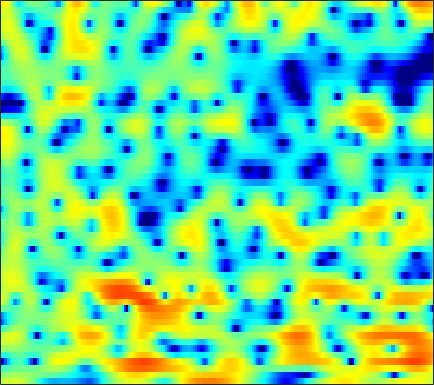

Values plotted in this chart, from the file beside it:
2.1015, 2.2958, 2.5529, 2.7795, 2.9121, 3.0327, 3.0732, 3.0438, 2.9231, 2.6941, 2.3602, 2.0387, 1.515, 0.86163, 0.2846, -0.58559, -1.5786, -2.3869, -3.5086, -4.6306, -5.6467, -6.2729, -6.921, -7.3327
0.4036, 0.5379, 0.7146, 0.8757, 0.9812, 1.097, 1.179, 1.213, 1.226, 1.194, 1.119, 1.037, 0.8937, 0.7162, 0.5676, 0.3498, 0.1195, -0.05427, -0.2824, -0.5033, -0.7139, -0.8666, -1.063, -1.26
-2.887, -2.582, -2.17, -1.768, -1.484, -1.152, -0.8826, -0.7291, -0.5983, -0.5502, -0.5639, -0.6045, -0.6682, -0.7105, -0.7097, -0.6366, -0.4672, -0.2802, 0.03505, 0.3872, 0.7412, 0.9892, 1.278, 1.496
-17.01, -15.61, -10.9, -7.422, -5.563, -3.813, -2.689, -2.18, -1.903, -2.084, -2.74, -3.585, -5.319, -8.092, -11.37, -18.08, -14.29, -9.453, -5.258, -2.437, -0.3886, 0.8034, 2.058, 3.02
-4.002, -3.981, -3.658, -3.099, -2.63, -2.045, -1.583, -1.351, -1.206, -1.269, -1.524, -1.809, -2.269, -2.737, -3.016, -3.165, -2.983, -2.632, -1.951, -1.135, -0.2888, 0.3154, 1.049, 1.692
0.7382, 0.7194, 0.7189, 0.7383, 0.7461, 0.7372, 0.6982, 0.6389, 0.5262, 0.3568, 0.1326, -0.05965, -0.3309, -0.6018, -0.7782, -0.9556, -1.054, -1.073, -1.033, -0.9316, -0.7969, -0.6921, -0.5622, -0.4468
2.787, 2.853, 2.924, 2.96, 2.95, 2.873, 2.711, 2.521, 2.189, 1.755, 1.212, 0.7335, 0.02201, -0.7486, -1.321, -1.997, -2.485, -2.674, -2.69, -2.52, -2.298, -2.172, -2.149, -2.371
1.958, 2.36, 2.817, 3.179, 3.386, 3.549, 3.557, 3.439, 3.09, 2.509, 1.661, 0.8037, -0.6976, -2.773, -4.915, -9.132, -16.52, -17.98, -10.5, -6.363, -3.916, -2.71, -1.693, -1.223
-3.827, -2.866, -1.714, -0.7174, -0.09791, 0.5622, 1.025, 1.235, 1.32, 1.18, 0.8082, 0.3796, -0.3658, -1.278, -2.027, -2.957, -3.549, -3.617, -3.166, -2.336, -1.414, -0.7725, -0.04116, 0.5315
-12.12, -9.816, -7.174, -5.08, -3.839, -2.576, -1.643, -1.106, -0.5719, -0.2361, -0.06814, -0.03689, -0.0944, -0.2155, -0.3079, -0.4069, -0.4621, -0.4536, -0.3495, -0.1479, 0.1437, 0.4052, 0.7617, 1.119
-9.414, -7.957, -6.172, -4.672, -3.748, -2.715, -1.926, -1.444, -0.9091, -0.4866, -0.1626, 0.01594, 0.1611, 0.2086, 0.1988, 0.135, 0.03154, -0.04954, -0.1438, -0.1883, -0.1362, -0.007266, 0.2693, 0.6485
-0.9076, -1.06, -1.212, -1.414, -1.596, -1.743, -1.672, -1.5, -1.108, -0.5934, -0.06134, 0.3112, 0.6623, 0.8085, 0.7453, 0.4265, -0.1226, -0.6835, -1.579, -2.537, -3.251, -3.417, -2.933, -1.84
3.436, 2.722, 1.548, -0.03761, -1.664, -4.633, -8.367, -9.414, -6.334, -2.948, -0.6143, 0.5327, 1.495, 1.912, 1.888, 1.425, 0.4552, -0.6906, -2.909, -6.341, -12.88, -22.12, -11.48, -5.73
3.254, 2.968, 2.358, 1.462, 0.5189, -1.113, -2.401, -2.629, -1.901, -0.5909, 0.6667, 1.363, 1.873, 1.972, 1.823, 1.336, 0.5152, -0.2648, -1.401, -2.523, -3.432, -3.872, -3.916, -3.445
1.309, 2.105, 2.711, 2.984, 3.061, 3.032, 2.924, 2.836, 2.763, 2.678, 2.511, 2.301, 1.883, 1.201, 0.5452, -0.5065, -1.688, -2.579, -3.706, -4.523, -4.983, -5.23, -5.498, -5.886
1.696, 2.44, 3.194, 3.662, 3.884, 4.066, 4.058, 3.946, 3.688, 3.284, 2.674, 2.072, 1.055, -0.2735, -1.541, -3.683, -6.463, -9.202, -13.7, -15.93, -12.98, -10.76, -8.812, -7.882
2.315, 2.677, 3.099, 3.429, 3.575, 3.64, 3.58, 3.449, 3.121, 2.636, 1.985, 1.366, 0.3445, -0.8888, -2.004, -3.743, -5.815, -7.451, -9.41, -10.17, -9.39, -8.457, -7.172, -6.089
1.718, 2.023, 2.353, 2.63, 2.761, 2.801, 2.739, 2.604, 2.3, 1.856, 1.324, 0.8442, 0.1108, -0.688, -1.302, -2.132, -2.897, -3.365, -3.846, -4.106, -4.098, -3.942, -3.661, -3.282
0.6521, 1.11, 1.627, 1.983, 2.175, 2.314, 2.276, 2.135, 1.824, 1.368, 0.7763, 0.2971, -0.3695, -1.018, -1.438, -1.869, -2.133, -2.236, -2.224, -2.104, -1.929, -1.752, -1.516, -1.324
-0.4255, 0.3578, 1.264, 1.919, 2.256, 2.534, 2.535, 2.369, 1.942, 1.242, 0.2582, -0.6388, -1.952, -3.257, -4.015, -4.387, -4.001, -3.417, -2.479, -1.587, -0.871, -0.4628, -0.04119, 0.2044
-1.782, -0.5214, 0.8387, 1.944, 2.532, 2.996, 3.146, 3.039, 2.545, 1.656, 0.2822, -1.195, -3.994, -8.55, -15.18, -21.3, -9.586, -5.954, -3.039, -1.242, -0.06921, 0.4896, 0.9026, 1.05
-4.114, -2.27, -0.3709, 1.044, 1.876, 2.585, 2.971, 3.04, 2.8, 2.275, 1.458, 0.6469, -0.5656, -1.772, -2.454, -2.709, -2.214, -1.533, -0.5579, 0.1784, 0.6239, 0.7499, 0.5979, 0.1098
-4.447, -2.772, -0.9077, 0.4549, 1.187, 1.923, 2.33, 2.433, 2.424, 2.176, 1.817, 1.528, 1.117, 0.8246, 0.6905, 0.6569, 0.7887, 0.9432, 1.101, 1.208, 1.078, 0.7994, 0.1033, -1.107
-2.099, -1.253, -0.2848, 0.5666, 1.028, 1.433, 1.554, 1.486, 1.205, 0.7376, 0.1643, -0.2233, -0.5915, -0.6639, -0.4869, -0.04743, 0.5052, 0.895, 1.315, 1.554, 1.575, 1.401, 0.9332, 0.1513
-1.531, -0.9887, -0.3128, 0.2407, 0.5955, 0.7752, 0.6493, 0.3441, -0.5573, -1.896, -3.926, -5.929, -8.457, -8.474, -6.512, -3.737, -1.594, -0.4104, 0.7883, 1.511, 1.928, 2.03, 1.989, 1.798
-4.506, -3.398, -1.906, -0.7827, -0.1709, 0.3063, 0.3915, 0.1507, -0.5933, -1.881, -3.813, -5.68, -8.066, -8.044, -6.159, -3.472, -1.331, -0.1433, 0.9887, 1.697, 2.025, 2.103, 1.97, 1.719
-9.087, -5.851, -3.126, -1.215, -0.2781, 0.5646, 0.973, 1.027, 0.9253, 0.5432, 0.1177, -0.2054, -0.4167, -0.325, -0.04394, 0.5395, 1.151, 1.603, 1.985, 2.129, 1.942, 1.563, 0.7001, -0.6222
-3.698, -2.723, -1.388, -0.3461, 0.2894, 0.8571, 1.131, 1.201, 1.091, 0.8833, 0.628, 0.4833, 0.3838, 0.5023, 0.6997, 1.091, 1.531, 1.812, 2.081, 2.082, 1.768, 1.219, 0.04606, -1.921
-1.577, -1.094, -0.4373, 0.01671, 0.2557, 0.3628, 0.2099, -0.05263, -0.7064, -1.534, -2.57, -3.253, -3.848, -3.69, -3.077, -1.899, -0.6424, 0.1475, 1.017, 1.57, 1.824, 1.804, 1.522, 1.033
-1.888, -1.344, -0.8396, -0.5032, -0.4339, -0.5728, -1.021, -1.624, -2.812, -4.621, -7.43, -10.76, -19.85, -18.45, -11.27, -6.342, -3.34, -1.708, -0.09967, 1.052, 1.831, 2.25, 2.57, 2.733
-3.129, -2.436, -1.764, -1.365, -1.25, -1.344, -1.73, -2.206, -3.066, -4.225, -5.539, -6.505, -7.316, -7.067, -6.146, -4.456, -2.723, -1.536, -0.1602, 0.9312, 1.791, 2.279, 2.771, 3.066
-3.875, -3.029, -2.171, -1.693, -1.523, -1.555, -1.842, -2.182, -2.77, -3.408, -3.966, -4.246, -4.32, -4.008, -3.527, -2.649, -1.616, -0.8188, 0.1875, 1.091, 1.841, 2.282, 2.732, 3.003
-2.899, -2.059, -1.303, -0.9076, -0.8361, -1.029, -1.535, -2.129, -3.149, -4.316, -5.448, -6.069, -6.238, -5.497, -4.571, -3.162, -1.765, -0.7946, 0.2982, 1.228, 1.948, 2.375, 2.766, 2.992
-0.4682, 0.1239, 0.603, 0.7876, 0.6837, 0.2359, -0.6089, -1.548, -3.327, -5.962, -10.19, -15.77, -22.03, -11.51, -7.671, -4.397, -2.17, -0.9382, 0.3157, 1.209, 1.829, 2.156, 2.414, 2.525
1.744, 2.099, 2.4, 2.413, 2.249, 1.779, 0.9962, 0.2462, -1.065, -2.611, -4.286, -5.272, -5.713, -4.908, -3.878, -2.45, -1.231, -0.5231, 0.2108, 0.6234, 0.7995, 0.7674, 0.6107, 0.3414
3.06, 3.316, 3.473, 3.411, 3.245, 2.849, 2.291, 1.758, 1.006, 0.2143, -0.4676, -0.8623, -1.158, -1.204, -1.097, -0.8256, -0.5852, -0.4395, -0.4489, -0.6731, -1.211, -1.833, -2.949, -4.331
4.025, 4.183, 4.189, 4.043, 3.807, 3.353, 2.76, 2.21, 1.436, 0.6162, -0.1208, -0.5848, -0.9859, -1.147, -1.123, -1.003, -0.8669, -0.8478, -1.062, -1.582, -2.565, -3.632, -5.783, -9.003
4.894, 4.897, 4.785, 4.499, 4.154, 3.535, 2.683, 1.941, 0.6722, -0.7783, -2.416, -3.586, -4.584, -4.411, -3.683, -2.525, -1.495, -1.004, -0.651, -0.8111, -1.438, -2.236, -3.723, -5.617
4.739, 4.641, 4.443, 4.072, 3.71, 3.052, 2.159, 1.296, -0.2335, -2.394, -5.673, -9.636, -22.92, -13.26, -7.677, -3.607, -1.234, -0.05948, 0.8853, 1.253, 1.145, 0.7456, -0.09857, -1.35
1.613, 1.477, 1.257, 0.9675, 0.74, 0.3476, -0.1122, -0.5879, -1.268, -2.111, -3.034, -3.562, -3.803, -3.124, -2.137, -0.6052, 0.7768, 1.645, 2.44, 2.904, 3.009, 2.848, 2.368, 1.535
-5.325, -5.415, -5.559, -5.522, -5.516, -5.5, -5.431, -5.391, -5.112, -4.655, -4.015, -3.378, -2.454, -1.397, -0.5652, 0.5257, 1.527, 2.15, 2.806, 3.255, 3.461, 3.481, 3.304, 2.953
-16.51, -15.92, -15.12, -14.61, -14.34, -13.92, -13.77, -13.48, -13.08, -11.5, -9.028, -7.13, -4.729, -2.731, -1.47, -0.08068, 0.9923, 1.611, 2.232, 2.616, 2.849, 2.953, 3.017, 3.039
-21.75, -21.65, -23.33, -27.9, -26.41, -21.81, -20.17, -21.05, -27.96, -22.71, -13.48, -9.4, -5.605, -2.928, -1.438, -0.01468, 0.9101, 1.337, 1.573, 1.535, 1.367, 1.252, 1.306, 1.645
-11.71, -12.84, -14.61, -15.92, -15.7, -14.14, -12.42, -11.45, -9.977, -8.062, -5.758, -4.033, -1.907, -0.21, 0.7448, 1.594, 1.944, 1.849, 1.219, -0.04533, -2.064, -3.97, -5.61, -3.907
-4.865, -5.311, -5.771, -5.919, -5.807, -5.395, -4.717, -4.072, -3.111, -2.06, -0.9718, -0.1718, 0.7921, 1.561, 1.966, 2.243, 2.144, 1.781, 0.8607, -0.6958, -3.071, -5.39, -7.635, -5.613
-2.587, -2.699, -2.741, -2.65, -2.502, -2.193, -1.777, -1.386, -0.8452, -0.2787, 0.281, 0.6744, 1.11, 1.43, 1.575, 1.609, 1.455, 1.217, 0.7441, 0.1319, -0.5002, -0.869, -1.086, -0.8772
-2.041, -1.959, -1.778, -1.536, -1.312, -0.9653, -0.5869, -0.3041, 0.08035, 0.4389, 0.751, 0.9415, 1.133, 1.238, 1.256, 1.196, 1.053, 0.9011, 0.6526, 0.3942, 0.1686, 0.04195, -0.05346, -0.05781
-2.486, -2.231, -1.81, -1.32, -0.9317, -0.422, 0.0551, 0.3694, 0.7374, 1.022, 1.214, 1.293, 1.321, 1.256, 1.15, 0.9531, 0.7064, 0.503, 0.2383, 0.01379, -0.1494, -0.2272, -0.2554, -0.2293
-4.388, -3.747, -2.731, -1.665, -0.9197, -0.0438, 0.6748, 1.106, 1.536, 1.8, 1.903, 1.88, 1.722, 1.423, 1.119, 0.6274, 0.07221, -0.36, -0.8887, -1.299, -1.521, -1.546, -1.385, -1.068
-10.02, -7.327, -4.311, -2.051, -0.742, 0.6072, 1.587, 2.125, 2.583, 2.792, 2.772, 2.615, 2.208, 1.584, 0.9772, -0.02724, -1.242, -2.265, -3.672, -4.907, -5.53, -5.385, -4.513, -3.257
-8.606, -6.043, -3.142, -0.9408, 0.3316, 1.615, 2.503, 2.941, 3.264, 3.312, 3.102, 2.777, 2.123, 1.203, 0.3137, -1.187, -3.151, -5.038, -8.463, -13.91, -23.53, -17.73, -10.86, -6.918
-1.872, -1.073, 0.06609, 1.129, 1.81, 2.507, 2.946, 3.101, 3.106, 2.874, 2.42, 1.938, 1.13, 0.1092, -0.8085, -2.261, -4.016, -5.532, -7.836, -10.15, -11.59, -11.51, -10.19, -8.172
1.034, 1.606, 2.28, 2.805, 3.081, 3.269, 3.231, 3.058, 2.619, 1.972, 1.164, 0.4939, -0.4581, -1.431, -2.164, -3.182, -4.294, -5.238, -6.664, -8.275, -10.09, -11.53, -13.15, -12.66
2.524, 3.068, 3.571, 3.842, 3.875, 3.686, 3.215, 2.669, 1.645, 0.3145, -1.276, -2.537, -4.072, -5.033, -5.303, -5.292, -5.273, -5.46, -6.027, -7.103, -8.879, -10.84, -14.22, -14.46
2.756, 3.266, 3.69, 3.811, 3.699, 3.267, 2.492, 1.639, 0.1448, -1.932, -4.85, -7.984, -14.73, -20.23, -13.8, -9.11, -6.702, -5.638, -4.873, -4.627, -4.651, -4.734, -4.65, -4.095
2.351, 2.835, 3.183, 3.163, 2.945, 2.385, 1.54, 0.7274, -0.5805, -2.188, -4.094, -5.649, -7.524, -8.172, -7.658, -6.301, -4.954, -4.12, -3.331, -2.807, -2.453, -2.241, -1.94, -1.544
2.928, 3.29, 3.35, 3.023, 2.545, 1.667, 0.6119, -0.1603, -1.164, -1.935, -2.491, -2.784, -2.948, -2.916, -2.747, -2.433, -2.078, -1.873, -1.641, -1.499, -1.464, -1.468, -1.537, -1.649
5.138, 5.119, 4.672, 3.756, 2.718, 0.8603, -1.509, -3.431, -5.152, -4.842, -3.414, -2.383, -1.343, -0.7023, -0.4018, -0.213, -0.2319, -0.3591, -0.6093, -0.9272, -1.284, -1.607, -2.193, -3.12
